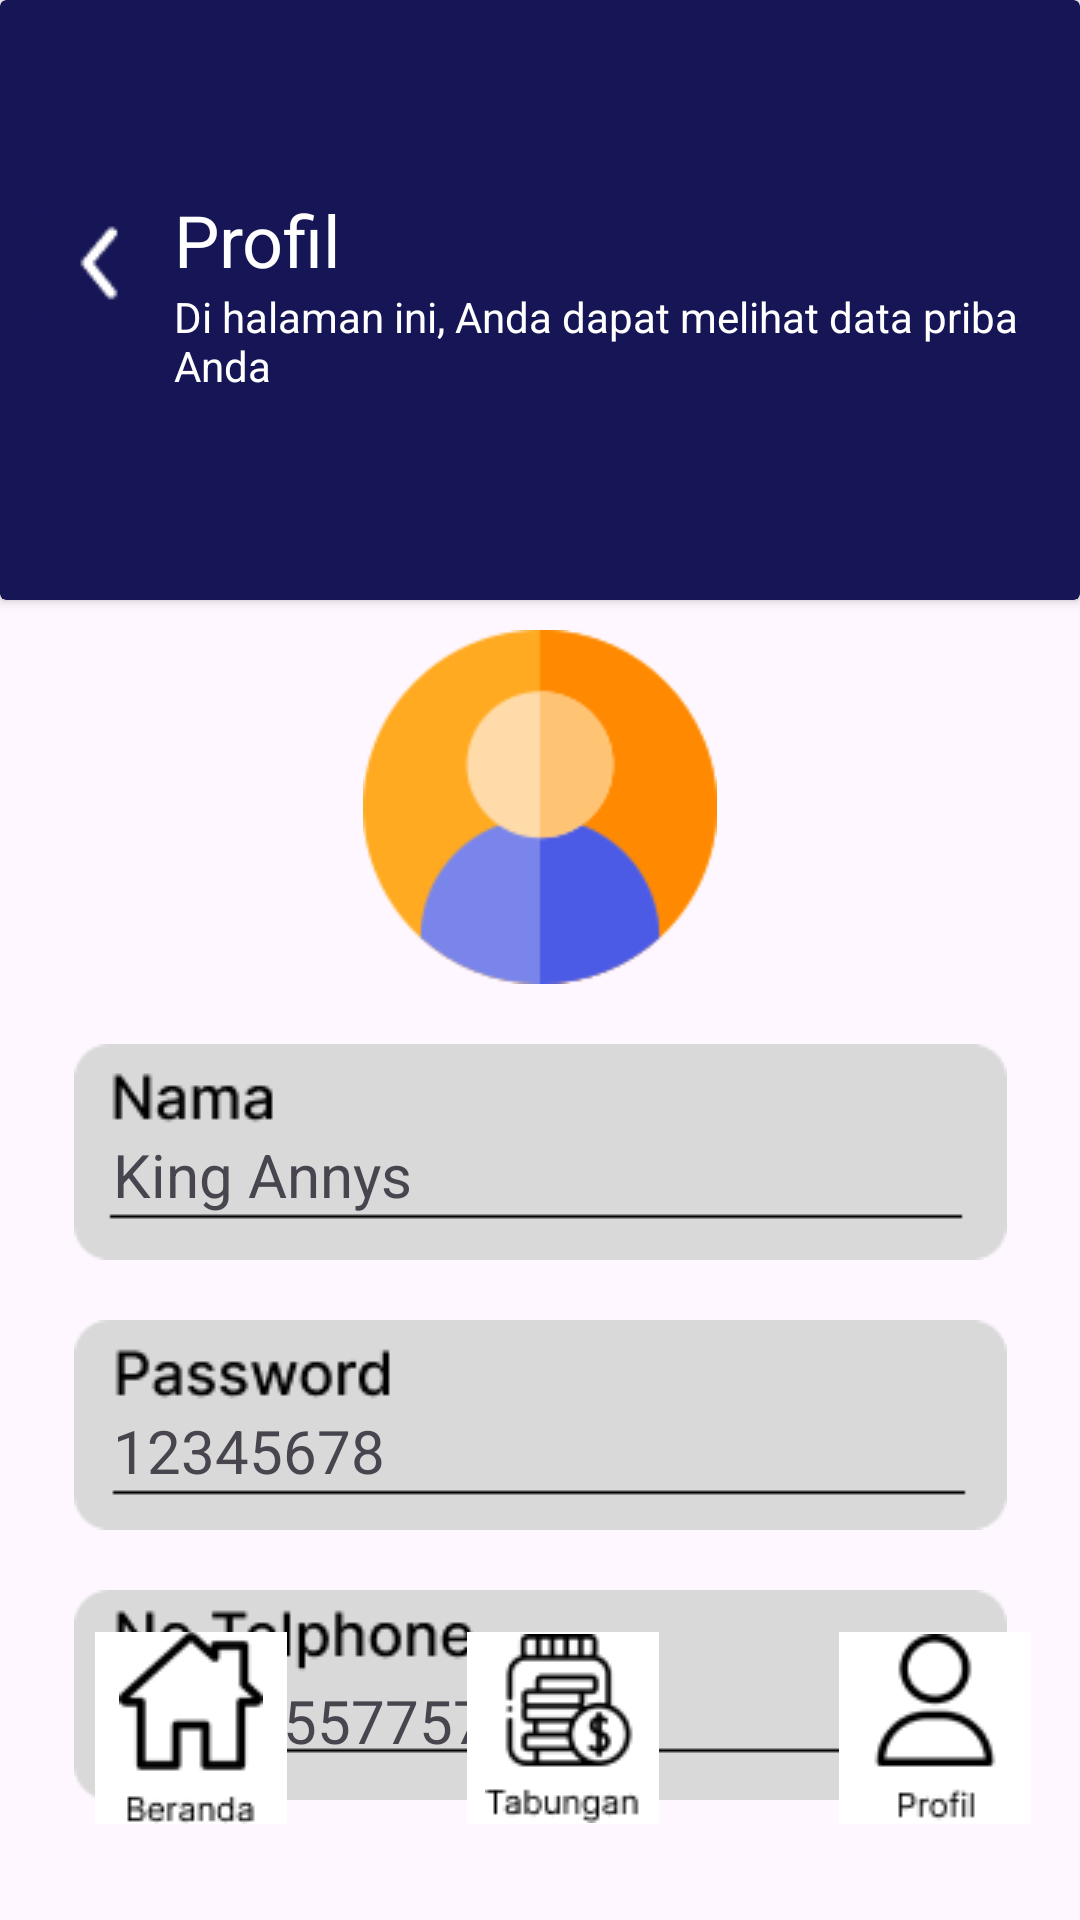

Layout XML and referenced resources for this Android screen:
<!-- AndroidManifest.xml: application theme Theme.Keuangan -->
<!-- res/layout/activity_profil.xml -->
<?xml version="1.0" encoding="utf-8"?>
<androidx.constraintlayout.widget.ConstraintLayout xmlns:android="http://schemas.android.com/apk/res/android"
    xmlns:app="http://schemas.android.com/apk/res-auto"
    xmlns:tools="http://schemas.android.com/tools"
    android:layout_width="match_parent"
    android:layout_height="match_parent"
    tools:context=".ProfilActivity">

    <androidx.cardview.widget.CardView
        android:layout_width="match_parent"
        android:layout_height="200dp"
        android:backgroundTint="@color/navy"
        app:layout_constraintTop_toTopOf="parent"
        android:id="@+id/card">

        <LinearLayout
            android:layout_width="match_parent"
            android:layout_gravity="center_vertical"
            android:layout_height="wrap_content" >

            <ImageButton
                android:id="@+id/back"
                android:layout_width="48dp"
                android:layout_height="48dp"
                android:layout_marginLeft="10dp"
                android:layout_gravity="center_horizontal"
                android:backgroundTint="@color/navy"
                android:src="@drawable/back" />

            <LinearLayout
                android:layout_width="match_parent"
                android:layout_height="wrap_content"
                android:layout_gravity="center"
                android:layout_marginRight="20dp"
                android:orientation="vertical">


                <TextView
                    android:id="@+id/welcome"
                    android:layout_width="wrap_content"
                    android:layout_height="wrap_content"
                    android:text="Profil"
                    android:textColor="@color/white"
                    android:textSize="24sp" />

                <TextView
                    android:id="@+id/katahome"
                    android:layout_width="320dp"
                    android:layout_height="40dp"
                    android:lines="2"
                    android:text="Di halaman ini, Anda dapat melihat data pribadi Anda"
                    android:textColor="@color/white"
                    android:textSize="14sp" />
            </LinearLayout>

        </LinearLayout>
    </androidx.cardview.widget.CardView>
    <ImageView
        android:id="@+id/profiusr"
        android:layout_width="128dp"
        android:layout_height="128dp"
        android:paddingTop="10dp"
        android:src="@drawable/profiluser"
        app:layout_constraintLeft_toLeftOf="parent"
        app:layout_constraintRight_toRightOf="parent"
        app:layout_constraintTop_toBottomOf="@+id/card"/>

    <TextView
        android:id="@+id/nmprofil"
        android:layout_width="wrap_content"
        android:layout_height="wrap_content"
        android:layout_marginTop="20dp"
        android:background="@drawable/formnama"
        android:paddingLeft="13dp"
        android:paddingTop="30dp"
        android:text="King Annys"
        android:textSize="20dp"
        app:layout_constraintLeft_toLeftOf="parent"
        app:layout_constraintRight_toRightOf="parent"
        app:layout_constraintTop_toBottomOf="@+id/profiusr" />
    <TextView
        android:id="@+id/prflpswd"
        android:layout_width="wrap_content"
        android:layout_height="wrap_content"
        android:layout_marginTop="20dp"
        android:background="@drawable/profilpswd"
        android:paddingLeft="13dp"
        android:paddingTop="30dp"
        android:text="12345678"
        android:textSize="20dp"
        app:layout_constraintLeft_toLeftOf="parent"
        app:layout_constraintRight_toRightOf="parent"
        app:layout_constraintTop_toBottomOf="@+id/nmprofil" />
    <TextView
        android:id="@+id/tlpn"
        android:layout_width="wrap_content"
        android:layout_height="wrap_content"
        android:layout_marginTop="20dp"
        android:background="@drawable/notlpn"
        android:paddingLeft="13dp"
        android:paddingTop="30dp"
        android:text="082285577578"
        android:textSize="20dp"
        app:layout_constraintLeft_toLeftOf="parent"
        app:layout_constraintRight_toRightOf="parent"
        app:layout_constraintTop_toBottomOf="@+id/prflpswd" />
    <androidx.constraintlayout.widget.ConstraintLayout
        android:layout_width="match_parent"
        android:layout_height="match_parent"
        android:backgroundTint="@color/white"
        tools:layout_editor_absoluteX="16dp"
        tools:layout_editor_absoluteY="0dp">

        <ImageButton
            android:id="@+id/btnhome"
            android:layout_width="64dp"
            android:layout_height="64dp"
            android:layout_marginRight="60dp"
            android:layout_marginBottom="32dp"
            android:background="@color/white"
            android:src="@drawable/beranda"
            app:layout_constraintBottom_toBottomOf="parent"
            app:layout_constraintRight_toLeftOf="@+id/btntbgn" />

        <ImageButton
            android:id="@+id/btntbgn"
            android:layout_width="64dp"
            android:layout_height="64dp"
            android:layout_marginLeft="52dp"
            android:layout_marginBottom="32dp"
            android:background="@color/white"
            android:src="@drawable/tabungan"
            app:layout_constraintBottom_toBottomOf="parent"
            app:layout_constraintEnd_toEndOf="parent"
            app:layout_constraintHorizontal_bias="0.425"
            app:layout_constraintStart_toStartOf="parent" />

        <ImageButton
            android:id="@+id/btnprofil"
            android:layout_width="64dp"
            android:layout_height="64dp"
            android:layout_marginLeft="60dp"
            android:layout_marginBottom="32dp"
            android:background="@color/white"
            android:src="@drawable/profil"
            app:layout_constraintBottom_toBottomOf="parent"
            app:layout_constraintLeft_toRightOf="@+id/btntbgn" />
    </androidx.constraintlayout.widget.ConstraintLayout>

</androidx.constraintlayout.widget.ConstraintLayout>
<!-- resources referenced by this layout -->
<resources>
  <color name="navy">#161556</color>
  <color name="white">#FFFFFFFF</color>
  <!-- drawable back: png bitmap (drawable, 311 bytes) -->
  <!-- drawable beranda: png bitmap (drawable, 1248 bytes) -->
  <!-- drawable formnama: png bitmap (drawable, 1451 bytes) -->
  <!-- drawable notlpn: png bitmap (drawable, 1981 bytes) -->
  <!-- drawable profil: png bitmap (drawable, 1267 bytes) -->
  <!-- drawable profilpswd: png bitmap (drawable, 2045 bytes) -->
  <!-- drawable profiluser: png bitmap (drawable, 4833 bytes) -->
  <!-- drawable tabungan: png bitmap (drawable, 1955 bytes) -->
  <style name="Theme.Keuangan" parent="Base.Theme.Keuangan" />
  <style name="Base.Theme.Keuangan" parent="Theme.Material3.DayNight.NoActionBar">
          
           <item name="colorPrimary">@color/navy</item>
      </style>
</resources>
